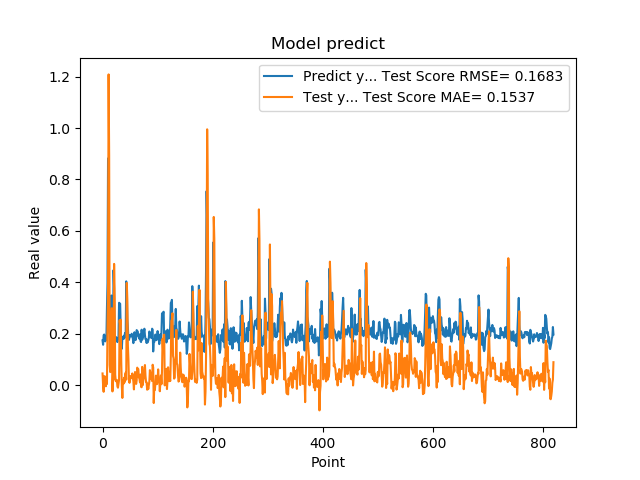

Source data for this figure (header and first rows):
1.742661595344543457e-01, 4.563671370086929552e-02
1.572303026914596558e-01, -8.829908890656604486e-04
1.941800117492676059e-01, -2.572875982125980357e-02
1.970258951187133512e-01, 3.480220351128404666e-02
1.859861761331558505e-01, 3.475673705992050888e-02
1.705197989940643033e-01, 2.132578330466982502e-02
1.844120919704437256e-01, -4.198592031280742876e-03
1.779371052980423251e-01, 1.890389645181348235e-02
3.004232645034790039e-01, 4.709700573348816165e-03
3.969086110591887873e-01, 2.186734283490691655e-01
8.820003867149353027e-01, 3.793635353658634246e-01
6.841114759445190430e-01, 1.208554330199695492e+00
2.116497457027435580e-01, 8.926847526715587788e-01
2.014262527227401733e-01, 7.813780091738622979e-02
2.061583995819092074e-01, 5.077312501701258807e-02
3.160260915756225586e-01, 5.802836945993923579e-02
3.489396274089813232e-01, 2.462866357791939353e-01
1.544443815946578979e-01, 2.994319444014100773e-01
1.959947794675827026e-01, -2.424793171154061150e-02
1.894801408052444180e-01, 5.002422523765008566e-02
4.474425017833709162e-01, 2.105046390836093698e-02
3.771362304687500555e-01, 4.715938901848420461e-01
1.889318972826004028e-01, 3.370256163839126518e-01
1.752775162458419522e-01, 4.084521916857293544e-02
1.822472065687180121e-01, 1.568235232086092126e-02
1.866402029991149902e-01, 1.533903314667608812e-02
1.715678423643112183e-01, 2.055365692678413556e-02
1.676391065120696744e-01, -4.537853812653988052e-03
1.773854047060013095e-01, -9.770306289786246517e-03
1.872433423995972235e-01, 4.963390372274968480e-03
3.204146027565002441e-01, 2.071365656721263146e-02
3.134283721446990967e-01, 2.520283170103521098e-01
3.171058297157288153e-01, 2.345056301082984462e-01
2.202603369951247891e-01, 2.546440575965506770e-01
1.659800857305526733e-01, 8.843031188585304125e-02
1.415748745203018188e-01, -2.153603619772377978e-03
1.852595061063766479e-01, -4.956374034518892108e-02
1.814238876104354858e-01, 1.917393538167069117e-02
1.905867606401443481e-01, 5.493401968725167978e-03
1.810430586338043213e-01, 2.883311203648130164e-02
1.954265981912612915e-01, 1.135953374639895805e-02
2.029463946819305142e-01, 3.789549344682346943e-02
1.862521618604660034e-01, 4.876470868009846749e-02
4.038094580173492432e-01, 2.163950735290325750e-02
3.743042349815369207e-01, 3.975687451961735785e-01
2.572054266929626465e-01, 3.349686256165626541e-01
2.253161966800689420e-01, 1.557035754613741163e-01
1.787700653076171875e-01, 1.001756792093392023e-01
1.761920750141143799e-01, 1.503978109006803843e-02
1.861467957496643066e-01, 9.127049999601071981e-03
1.954011768102645874e-01, 2.057199819864144463e-02
1.907722949981689176e-01, 3.555583397939226370e-02
1.898660957813262939e-01, 2.850937815585824486e-02
2.001174986362457275e-01, 2.847960029708040616e-02
1.922753006219863892e-01, 4.554836221472319951e-02
1.810636967420578003e-01, 3.136816475200417814e-02
1.635809391736984530e-01, 1.392612683838943474e-02
1.916799396276473999e-01, -1.642970114687445152e-02
2.058236002922058105e-01, 3.108599036265519838e-02
1.857409924268722812e-01, 5.126380181779797984e-02
1.752161234617233276e-01, 2.006916916278384325e-02
... 759 more rows
